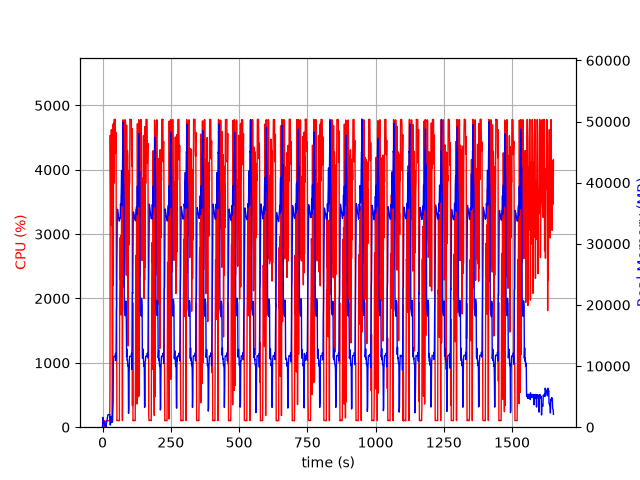

The file beside this chart, header and first rows:
elapsed_time, nproc, cpu, mem_real, mem_virtual
4.1484832763671875e-05, 1, 0.0, 6.16, 2593
1.006, 15, 28.8, 1608, 5949
2.015, 4, 103.3, 787.1, 2471
3.023, 5, 101.2, 872.1, 2982
4.031, 3, 99.3, 627.2, 1998
5.038, 3, 99.2, 729.8, 2212
6.046, 3, 99.2, 872.2, 2212
7.054, 4, 4.0, 412.4, 1960
8.062, 3, 100.3, 390.7, 1718
9.069, 3, 2.0, 324.6, 1608
10.08, 3, 1.0, 264.9, 1555
11.08, 4, 6.0, 475.1, 2118
12.09, 1, 0.0, 15.14, 47.69
13.1, 1, 75.4, 259.3, 1262
14.11, 1, 100.2, 537.3, 1902
15.12, 1, 100.2, 803.3, 3182
16.12, 1, 99.2, 1091, 3182
17.13, 1, 100.3, 1333, 5748
18.14, 1, 99.2, 1621, 5748
19.15, 1, 101.0, 1909, 5748
20.16, 1, 99.1, 2053, 5236
21.17, 1, 100.1, 2053, 5236
22.18, 1, 100.1, 2052, 5236
23.19, 1, 100.1, 2052, 5236
24.19, 1, 99.1, 2052, 5236
25.2, 1, 100.0, 2052, 5236
26.21, 1, 100.2, 2048, 5236
27.22, 1, 604.3, 571, 9218
28.24, 1, 4535, 344.4, 9218
29.25, 1, 3843, 602.6, 9254
30.26, 1, 3133, 764.1, 9834
31.28, 1, 3864, 1660, 9834
32.3, 1, 4621, 1752, 9834
33.31, 1, 3991, 1326, 9834
34.32, 1, 4000, 809, 10858
35.33, 1, 100.2, 810, 10858
36.34, 1, 99.2, 810, 10858
37.34, 1, 770.6, 2846, 10406
38.39, 1, 4700, 3781, 10406
39.41, 1, 2208, 10714, 26340
40.42, 1, 4728, 10714, 26340
41.45, 1, 3790, 11581, 26340
42.47, 1, 4781, 11581, 26340
43.49, 1, 4775, 11581, 26340
44.51, 1, 4779, 11581, 26340
45.53, 1, 4786, 11571, 26340
46.55, 1, 4781, 11571, 26340
47.57, 1, 4255, 12085, 26340
48.59, 1, 4294, 10890, 26340
49.61, 1, 4575, 12157, 29772
50.63, 1, 1979, 19143, 42378
51.64, 1, 1901, 20159, 62858
52.64, 1, 100.2, 26767, 62858
53.65, 1, 102.2, 33201, 62858
54.66, 1, 104.2, 35661, 62858
55.67, 1, 104.2, 35375, 62858
56.68, 1, 104.2, 34961, 62858
57.68, 1, 102.2, 34571, 62858
58.69, 1, 102.2, 34238, 62858
59.7, 1, 102.3, 34015, 62858
... 1,569 more rows
